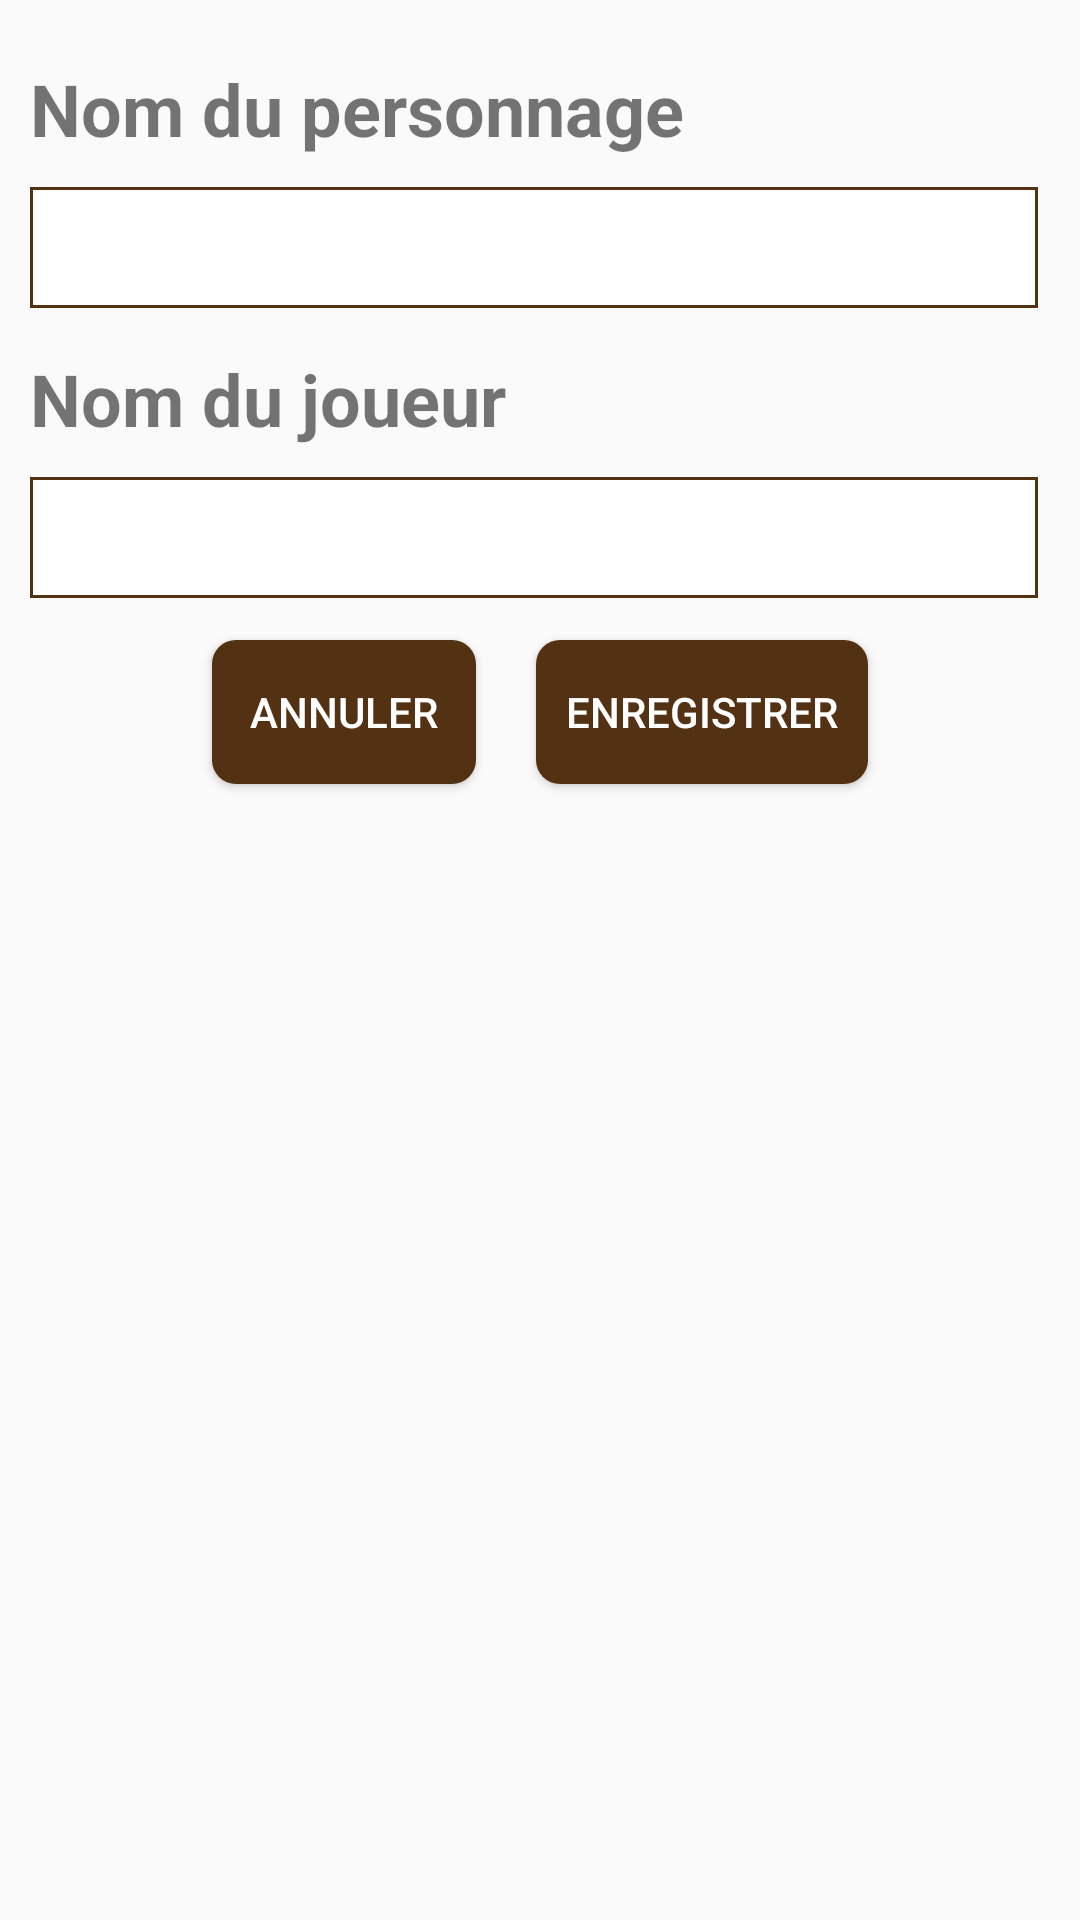

Write the Android layout XML for this screen, with the resource values it uses.
<!-- AndroidManifest.xml: application theme AppTheme -->
<!-- res/layout/fragment_sheet_main_namepicker.xml -->
<?xml version="1.0" encoding="utf-8"?>
<LinearLayout xmlns:android="http://schemas.android.com/apk/res/android"
    android:layout_width="match_parent"
    android:layout_height="match_parent"
    android:orientation="vertical"
    android:padding="10dp">

    <TextView
        android:layout_width="match_parent"
        android:layout_height="wrap_content"
        android:layout_marginTop="10dp"
        android:layout_marginBottom="10dp"
        android:textStyle="bold"
        android:textSize="24sp"
        android:text="@string/sheet_character_name" />

    <EditText
        android:id="@+id/sheet_character_name"
        android:layout_width="match_parent"
        android:layout_height="wrap_content"
        android:padding="4dp"
        android:background="@drawable/text_box"
        android:layout_marginEnd="4dp"
        android:layout_marginBottom="4dp"
        android:textAlignment="center"
        android:textColor="@color/colorBlack"
        android:inputType="textPersonName|textCapWords"
        android:textSize="24sp"
        android:textStyle="bold"
        android:maxLength="30"
        android:gravity="end"/>

    <TextView
        android:layout_width="match_parent"
        android:layout_height="wrap_content"
        android:layout_marginTop="10dp"
        android:layout_marginBottom="10dp"
        android:textStyle="bold"
        android:textSize="24sp"
        android:text="@string/sheet_player_name" />

    <EditText
        android:id="@+id/sheet_player_name"
        android:layout_width="match_parent"
        android:layout_height="wrap_content"
        android:padding="4dp"
        android:background="@drawable/text_box"
        android:layout_marginEnd="4dp"
        android:layout_marginBottom="4dp"
        android:textAlignment="center"
        android:textColor="@color/colorBlack"
        android:inputType="textPersonName|textCapWords"
        android:textSize="24sp"
        android:textStyle="bold"
        android:maxLength="30"
        android:gravity="end"/>

    <LinearLayout
        android:layout_width="match_parent"
        android:layout_height="wrap_content"
        android:layout_gravity="center"
        android:gravity="center">

        <Button
            android:id="@+id/name_cancel"
            android:layout_width="wrap_content"
            android:layout_height="wrap_content"
            android:text="@string/cancel"
            android:background="@drawable/rounded_button"
            android:textColor="@color/colorWhite"
            android:layout_margin="10dp" />

        <Button
            android:id="@+id/name_ok"
            android:layout_width="wrap_content"
            android:layout_height="wrap_content"
            android:maxWidth="300dp"
            android:paddingStart="10dp"
            android:paddingEnd="10dp"
            android:text="@string/save"
            android:background="@drawable/rounded_button"
            android:textColor="@color/colorWhite"
            android:layout_margin="10dp" />

    </LinearLayout>

</LinearLayout>
<!-- resources referenced by this layout -->
<resources>
  <color name="colorBlack">#000000</color>
  <color name="colorWhite">#ffffff</color>
  <!-- drawable rounded_button (drawable) -->
  <?xml version="1.0" encoding="utf-8"?>
  <shape xmlns:android="http://schemas.android.com/apk/res/android"
      android:shape="rectangle">
      <solid android:color="@color/colorPrimaryDark" />
      <corners android:bottomRightRadius="8dp"
          android:bottomLeftRadius="8dp"
          android:topRightRadius="8dp"
          android:topLeftRadius="8dp"/>
  </shape>
  <!-- drawable text_box (drawable) -->
  <?xml version="1.0" encoding="utf-8"?>
  <shape xmlns:android="http://schemas.android.com/apk/res/android" android:shape="rectangle" >
      <solid android:color="@android:color/white" />
      <stroke android:width="1dip" android:color="@color/colorPrimaryDark"/>
  </shape>
  <string name="cancel">Annuler</string>
  <string name="save">Enregistrer</string>
  <string name="sheet_character_name">Nom du personnage</string>
  <string name="sheet_player_name">Nom du joueur</string>
  <style name="AppTheme" parent="Theme.AppCompat.Light.DarkActionBar">
          
          <item name="colorPrimary">@color/colorPrimary</item>
          <item name="colorPrimaryDark">@color/colorPrimaryDark</item>
          <item name="colorAccent">@color/colorAccent</item>
          
          <item name="android:listPreferredItemHeightSmall">40dp</item>
      </style>
  <color name="colorPrimaryDark">#533213</color>
  <color name="colorPrimary">#7a5430</color>
  <color name="colorAccent">#533213</color>
</resources>
